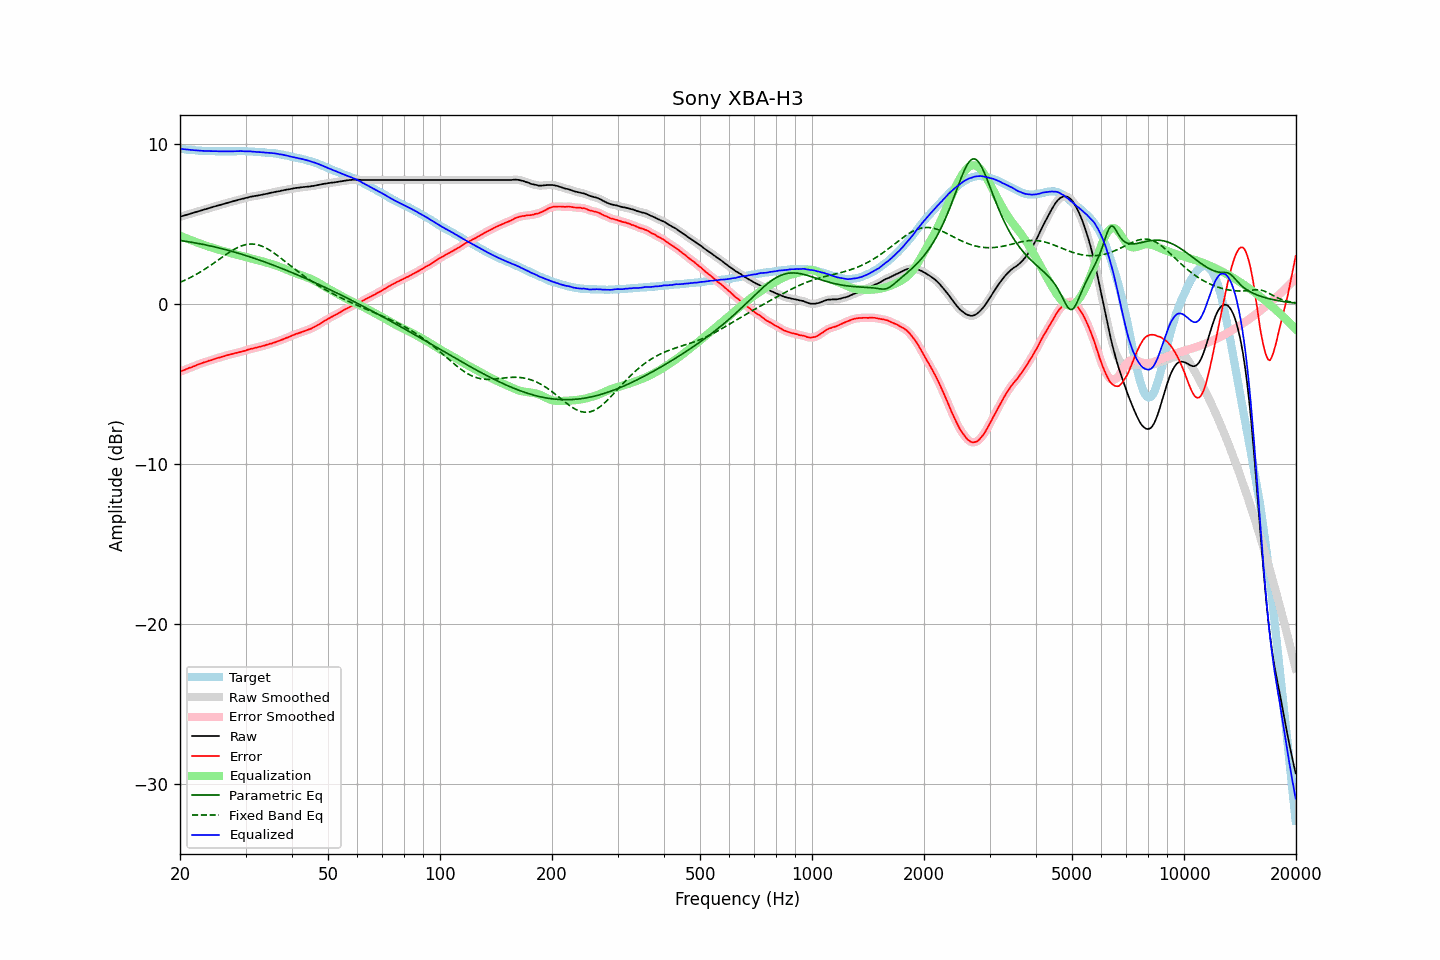

Values plotted in this chart, from the file beside it:
frequency, raw, error, smoothed, error_smoothed, equalization, parametric_eq, fixed_band_eq, equalized_raw, equalized_smoothed, target
20.00, 5.43, -4.25, 5.43, -4.25, 4.25, 3.95, 1.33, 9.68, 9.68, 9.68
20.20, 5.46, -4.21, 5.46, -4.21, 4.21, 3.93, 1.38, 9.67, 9.67, 9.67
20.40, 5.49, -4.17, 5.49, -4.17, 4.17, 3.92, 1.42, 9.66, 9.66, 9.66
20.61, 5.52, -4.13, 5.52, -4.12, 4.13, 3.90, 1.47, 9.64, 9.65, 9.65
20.81, 5.55, -4.08, 5.55, -4.08, 4.09, 3.89, 1.51, 9.64, 9.64, 9.63
21.02, 5.58, -4.04, 5.58, -4.04, 4.05, 3.87, 1.56, 9.63, 9.63, 9.62
21.23, 5.61, -4.00, 5.61, -4.00, 4.01, 3.86, 1.61, 9.62, 9.62, 9.61
21.44, 5.64, -3.98, 5.64, -3.97, 3.97, 3.84, 1.66, 9.61, 9.61, 9.62
21.66, 5.67, -3.93, 5.67, -3.93, 3.93, 3.83, 1.72, 9.60, 9.60, 9.60
21.87, 5.70, -3.90, 5.70, -3.89, 3.89, 3.81, 1.77, 9.59, 9.59, 9.60
22.09, 5.73, -3.85, 5.73, -3.85, 3.85, 3.79, 1.83, 9.58, 9.58, 9.58
22.31, 5.76, -3.81, 5.76, -3.81, 3.81, 3.77, 1.89, 9.57, 9.57, 9.57
22.54, 5.79, -3.77, 5.79, -3.77, 3.77, 3.75, 1.94, 9.56, 9.56, 9.56
22.76, 5.82, -3.74, 5.82, -3.73, 3.74, 3.73, 2.00, 9.56, 9.56, 9.56
22.99, 5.85, -3.70, 5.85, -3.70, 3.70, 3.71, 2.07, 9.55, 9.55, 9.55
23.22, 5.88, -3.66, 5.88, -3.67, 3.66, 3.69, 2.13, 9.54, 9.54, 9.54
23.45, 5.91, -3.64, 5.91, -3.63, 3.63, 3.67, 2.19, 9.54, 9.54, 9.55
23.69, 5.94, -3.60, 5.94, -3.60, 3.60, 3.65, 2.26, 9.54, 9.54, 9.54
23.92, 5.97, -3.56, 5.97, -3.57, 3.57, 3.63, 2.33, 9.54, 9.54, 9.53
24.16, 6.00, -3.54, 6.00, -3.53, 3.53, 3.61, 2.40, 9.53, 9.53, 9.54
24.40, 6.03, -3.51, 6.03, -3.50, 3.50, 3.59, 2.46, 9.53, 9.53, 9.54
24.65, 6.06, -3.47, 6.06, -3.47, 3.47, 3.56, 2.53, 9.53, 9.53, 9.53
24.89, 6.09, -3.44, 6.09, -3.44, 3.44, 3.54, 2.60, 9.53, 9.53, 9.53
25.14, 6.12, -3.40, 6.12, -3.40, 3.41, 3.51, 2.68, 9.53, 9.52, 9.52
25.39, 6.14, -3.38, 6.14, -3.37, 3.38, 3.49, 2.75, 9.52, 9.52, 9.52
25.65, 6.17, -3.35, 6.17, -3.35, 3.35, 3.47, 2.82, 9.52, 9.52, 9.52
25.91, 6.20, -3.32, 6.20, -3.32, 3.32, 3.44, 2.89, 9.52, 9.52, 9.52
26.16, 6.23, -3.30, 6.23, -3.29, 3.29, 3.41, 2.96, 9.52, 9.52, 9.53
26.43, 6.26, -3.26, 6.26, -3.26, 3.26, 3.39, 3.03, 9.52, 9.52, 9.52
26.69, 6.29, -3.23, 6.29, -3.23, 3.23, 3.36, 3.10, 9.52, 9.52, 9.52
26.96, 6.32, -3.20, 6.32, -3.20, 3.20, 3.33, 3.17, 9.52, 9.52, 9.52
27.23, 6.34, -3.18, 6.34, -3.18, 3.18, 3.31, 3.23, 9.52, 9.52, 9.52
27.50, 6.37, -3.15, 6.37, -3.15, 3.15, 3.28, 3.29, 9.52, 9.52, 9.52
27.77, 6.40, -3.13, 6.40, -3.12, 3.12, 3.25, 3.36, 9.52, 9.52, 9.53
28.05, 6.43, -3.09, 6.43, -3.10, 3.10, 3.22, 3.41, 9.53, 9.53, 9.52
28.33, 6.45, -3.08, 6.45, -3.07, 3.07, 3.19, 3.47, 9.52, 9.53, 9.53
28.62, 6.48, -3.05, 6.48, -3.05, 3.05, 3.16, 3.52, 9.53, 9.53, 9.53
28.90, 6.51, -3.03, 6.51, -3.03, 3.02, 3.13, 3.56, 9.53, 9.53, 9.54
29.19, 6.54, -3.00, 6.54, -3.00, 3.00, 3.10, 3.60, 9.54, 9.53, 9.54
29.48, 6.56, -2.97, 6.56, -2.97, 2.97, 3.07, 3.64, 9.53, 9.53, 9.53
29.78, 6.58, -2.95, 6.58, -2.94, 2.94, 3.04, 3.67, 9.52, 9.52, 9.53
30.08, 6.61, -2.92, 6.61, -2.91, 2.91, 3.01, 3.69, 9.52, 9.52, 9.53
30.38, 6.63, -2.88, 6.63, -2.88, 2.88, 2.98, 3.71, 9.51, 9.52, 9.51
30.68, 6.66, -2.85, 6.66, -2.85, 2.86, 2.94, 3.72, 9.52, 9.52, 9.51
30.99, 6.69, -2.82, 6.68, -2.82, 2.83, 2.91, 3.73, 9.52, 9.51, 9.51
31.30, 6.70, -2.81, 6.70, -2.80, 2.80, 2.88, 3.73, 9.50, 9.51, 9.51
31.61, 6.72, -2.78, 6.72, -2.78, 2.78, 2.84, 3.72, 9.50, 9.50, 9.50
31.93, 6.74, -2.74, 6.74, -2.75, 2.75, 2.81, 3.71, 9.49, 9.49, 9.48
32.24, 6.75, -2.74, 6.75, -2.73, 2.73, 2.78, 3.69, 9.48, 9.48, 9.49
32.57, 6.77, -2.70, 6.77, -2.70, 2.70, 2.74, 3.66, 9.47, 9.47, 9.47
32.89, 6.79, -2.68, 6.79, -2.68, 2.68, 2.71, 3.63, 9.47, 9.47, 9.47
33.22, 6.81, -2.65, 6.81, -2.65, 2.65, 2.67, 3.59, 9.46, 9.46, 9.46
33.55, 6.83, -2.63, 6.83, -2.62, 2.62, 2.63, 3.55, 9.45, 9.45, 9.46
33.89, 6.85, -2.60, 6.85, -2.60, 2.59, 2.60, 3.50, 9.44, 9.44, 9.45
34.23, 6.87, -2.56, 6.87, -2.56, 2.57, 2.56, 3.45, 9.44, 9.44, 9.43
34.57, 6.89, -2.54, 6.89, -2.53, 2.54, 2.52, 3.39, 9.43, 9.43, 9.43
34.92, 6.92, -2.49, 6.92, -2.50, 2.51, 2.49, 3.33, 9.43, 9.42, 9.41
35.27, 6.94, -2.49, 6.94, -2.47, 2.48, 2.45, 3.27, 9.41, 9.41, 9.43
35.62, 6.96, -2.44, 6.96, -2.45, 2.44, 2.41, 3.20, 9.40, 9.40, 9.40
35.97, 6.98, -2.42, 6.98, -2.41, 2.41, 2.37, 3.13, 9.39, 9.39, 9.40
... 635 more rows
